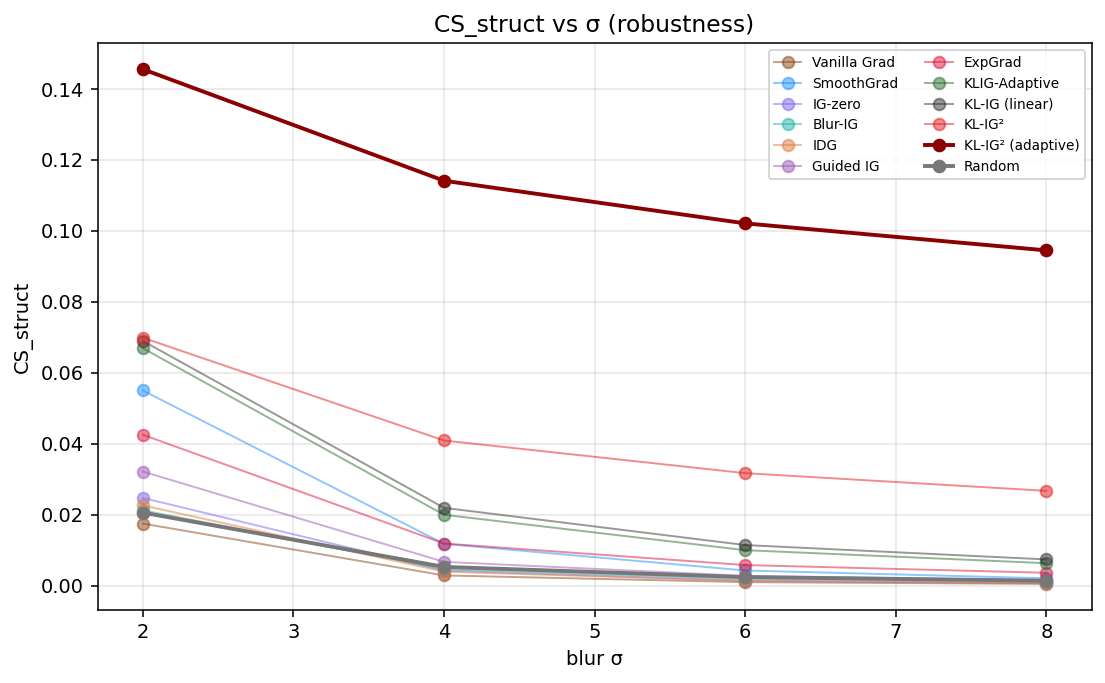

The file beside this chart, header and first rows:
sigma, Vanilla Grad, SmoothGrad, IG-zero, Blur-IG, IDG, Guided IG, ExpGrad, KLIG-Adaptive, KL-IG (linear), KL-IG², KL-IG² (adaptive), Random
2, 0.01746, 0.05498, 0.02468, 0.0212, 0.02259, 0.03213, 0.04249, 0.0669, 0.06896, 0.06985, 0.1455, 0.02055
4, 0.00284, 0.01174, 0.004199, 0.004591, 0.003903, 0.00667, 0.01184, 0.01993, 0.02189, 0.04088, 0.1141, 0.005244
6, 0.0009483, 0.004236, 0.001386, 0.001891, 0.001297, 0.002714, 0.005768, 0.009962, 0.0114, 0.03167, 0.1021, 0.002371
8, 0.0004613, 0.002026, 0.0006684, 0.00104, 0.0006152, 0.001499, 0.003587, 0.006291, 0.007354, 0.02668, 0.09447, 0.00136
